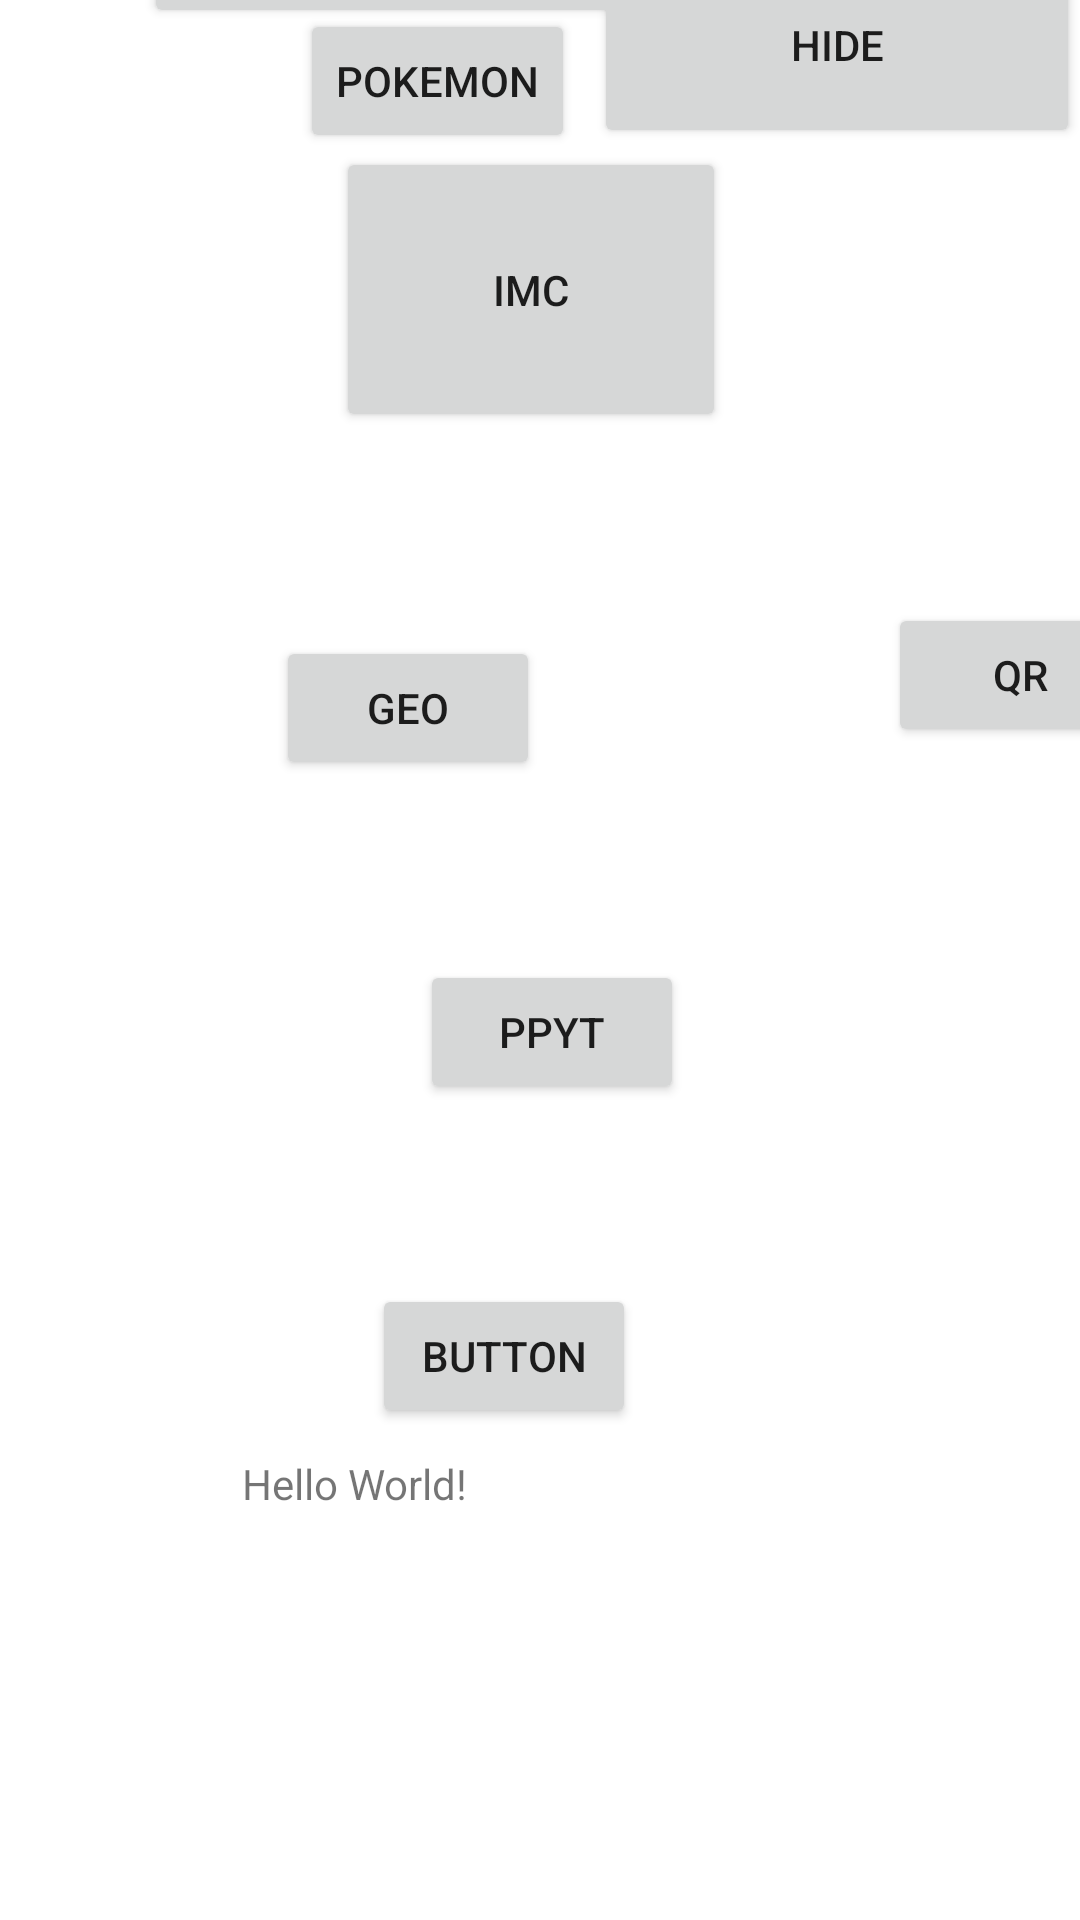

Write the Android layout XML for this screen, with the resource values it uses.
<!-- AndroidManifest.xml: application theme Theme.ProgramacionMovil -->
<!-- res/layout/activity_main.xml -->
<?xml version="1.0" encoding="utf-8"?>
<androidx.constraintlayout.widget.ConstraintLayout xmlns:android="http://schemas.android.com/apk/res/android"
    xmlns:app="http://schemas.android.com/apk/res-auto"
    xmlns:tools="http://schemas.android.com/tools"
    android:layout_width="match_parent"
    android:layout_height="match_parent"
    tools:context=".MainActivity">

    <TextView
        android:id="@+id/textView"
        android:layout_width="wrap_content"
        android:layout_height="wrap_content"
        android:layout_marginEnd="204dp"
        android:layout_marginBottom="136dp"
        android:text="Hello World!"
        app:layout_constraintBottom_toBottomOf="parent"
        app:layout_constraintEnd_toEndOf="parent"
        app:layout_constraintTop_toBottomOf="@+id/ToastActivity"
        app:layout_constraintVertical_bias="1.0" />

    <Button
        android:id="@+id/btn"
        android:layout_width="162dp"
        android:layout_height="69dp"
        android:layout_marginStart="64dp"
        android:text="hide"
        app:layout_constraintBottom_toTopOf="@+id/imc"
        app:layout_constraintEnd_toEndOf="parent"
        app:layout_constraintHorizontal_bias="1.0"
        app:layout_constraintStart_toEndOf="@+id/imc" />

    <Button
        android:id="@+id/btn2"
        android:layout_width="212dp"
        android:layout_height="91dp"
        android:layout_marginStart="80dp"
        android:layout_marginBottom="24dp"
        android:text="show"
        app:layout_constraintBottom_toTopOf="@+id/segundoex"
        app:layout_constraintStart_toStartOf="parent"
        app:layout_constraintTop_toTopOf="parent"
        app:layout_constraintVertical_bias="0.733" />

    <Button
        android:id="@+id/ToastActivity"
        android:layout_width="77dp"
        android:layout_height="54dp"
        android:layout_marginEnd="240dp"
        android:layout_marginBottom="72dp"
        android:text="toast"
        app:layout_constraintBottom_toTopOf="@+id/largo"
        app:layout_constraintEnd_toEndOf="parent"
        app:layout_constraintHorizontal_bias="0.086"
        app:layout_constraintStart_toEndOf="@+id/button" />

    <Button
        android:id="@+id/largo"
        android:layout_width="wrap_content"
        android:layout_height="wrap_content"
        android:layout_marginStart="104dp"
        android:layout_marginBottom="56dp"
        android:text="Toast largo"
        app:layout_constraintBottom_toBottomOf="parent"
        app:layout_constraintEnd_toStartOf="@+id/textView"
        app:layout_constraintHorizontal_bias="0.0"
        app:layout_constraintStart_toStartOf="parent" />

    <Button
        android:id="@+id/imc"
        android:layout_width="130dp"
        android:layout_height="95dp"
        android:layout_marginStart="112dp"
        android:layout_marginBottom="68dp"
        android:text="imc"
        app:layout_constraintBottom_toTopOf="@+id/geo"
        app:layout_constraintStart_toStartOf="parent" />

    <Button
        android:id="@+id/btnjuego"
        android:layout_width="135dp"
        android:layout_height="59dp"
        android:layout_marginStart="148dp"
        android:layout_marginBottom="52dp"
        android:text="juego"
        app:layout_constraintBottom_toTopOf="@+id/btn"
        app:layout_constraintEnd_toEndOf="parent"
        app:layout_constraintHorizontal_bias="0.0"
        app:layout_constraintStart_toEndOf="@+id/segundoex"
        app:layout_constraintTop_toBottomOf="@+id/btnanim"
        app:layout_constraintVertical_bias="1.0" />

    <Button
        android:id="@+id/button"
        android:layout_width="wrap_content"
        android:layout_height="wrap_content"
        android:layout_marginStart="124dp"
        android:layout_marginBottom="60dp"
        android:text="Button"
        app:layout_constraintBottom_toTopOf="@+id/largo"
        app:layout_constraintStart_toStartOf="parent" />

    <Button
        android:id="@+id/btnanim"
        android:layout_width="124dp"
        android:layout_height="97dp"
        android:layout_marginTop="80dp"
        android:layout_marginEnd="164dp"
        android:text="anim"
        app:layout_constraintEnd_toEndOf="parent"
        app:layout_constraintHorizontal_bias="0.387"
        app:layout_constraintStart_toEndOf="@+id/btn2"
        app:layout_constraintTop_toTopOf="parent" />

    <Button
        android:id="@+id/piedraypapel"
        android:layout_width="wrap_content"
        android:layout_height="wrap_content"
        android:layout_marginStart="140dp"
        android:layout_marginBottom="60dp"
        android:text="PPyt"
        app:layout_constraintBottom_toTopOf="@+id/button"
        app:layout_constraintStart_toStartOf="parent" />

    <Button
        android:id="@+id/geo"
        android:layout_width="wrap_content"
        android:layout_height="wrap_content"
        android:layout_marginStart="92dp"
        android:layout_marginBottom="60dp"
        android:text="geo"
        app:layout_constraintBottom_toTopOf="@+id/piedraypapel"
        app:layout_constraintStart_toStartOf="parent" />

    <Button
        android:id="@+id/Qrbtn"
        android:layout_width="wrap_content"
        android:layout_height="wrap_content"
        android:layout_marginStart="116dp"
        android:layout_marginTop="152dp"
        android:text="QR"
        app:layout_constraintEnd_toEndOf="parent"
        app:layout_constraintHorizontal_bias="0.0"
        app:layout_constraintStart_toEndOf="@+id/geo"
        app:layout_constraintTop_toBottomOf="@+id/btn" />

    <Button
        android:id="@+id/dialogo1"
        android:layout_width="wrap_content"
        android:layout_height="wrap_content"
        android:layout_marginEnd="276dp"
        android:layout_marginBottom="40dp"
        android:text="dialogo"
        app:layout_constraintBottom_toTopOf="@+id/ToastActivity"
        app:layout_constraintEnd_toEndOf="parent"
        app:layout_constraintHorizontal_bias="0.095"
        app:layout_constraintStart_toEndOf="@+id/piedraypapel"
        app:layout_constraintTop_toBottomOf="@+id/Qrbtn"
        app:layout_constraintVertical_bias="0.38" />

    <Button
        android:id="@+id/segundoex"
        android:layout_width="193dp"
        android:layout_height="81dp"
        android:layout_marginStart="48dp"
        android:layout_marginBottom="40dp"
        android:text="segundop"
        app:layout_constraintBottom_toTopOf="@+id/imc"
        app:layout_constraintStart_toStartOf="parent" />

    <Button
        android:id="@+id/pokemxd"
        android:layout_width="wrap_content"
        android:layout_height="wrap_content"
        android:layout_marginStart="100dp"
        android:layout_marginTop="12dp"
        android:text="pokemon"
        app:layout_constraintBottom_toTopOf="@+id/imc"
        app:layout_constraintStart_toStartOf="parent"
        app:layout_constraintTop_toBottomOf="@+id/segundoex"
        app:layout_constraintVertical_bias="0.906" />


</androidx.constraintlayout.widget.ConstraintLayout>
<!-- resources referenced by this layout -->
<resources>
  <style name="Theme.ProgramacionMovil" parent="Theme.MaterialComponents.DayNight.DarkActionBar">
          
          <item name="colorPrimary">@color/purple_500</item>
          <item name="colorPrimaryVariant">@color/purple_700</item>
          <item name="colorOnPrimary">@color/white</item>
          
          <item name="colorSecondary">@color/teal_200</item>
          <item name="colorSecondaryVariant">@color/teal_700</item>
          <item name="colorOnSecondary">@color/black</item>
          
          <item name="android:statusBarColor" tools:targetApi="l">?attr/colorPrimaryVariant</item>
          
      </style>
  <!-- not gathered from this repository: default colours our renderer supplied (Android Studio template values) -->
  <color name="purple_500">#FF6200EE</color>
  <color name="purple_700">#FF3700B3</color>
  <color name="teal_200">#FF03DAC5</color>
  <color name="teal_700">#FF018786</color>
  <color name="black">#FF000000</color>
  <color name="white">#FFFFFFFF</color>
</resources>
